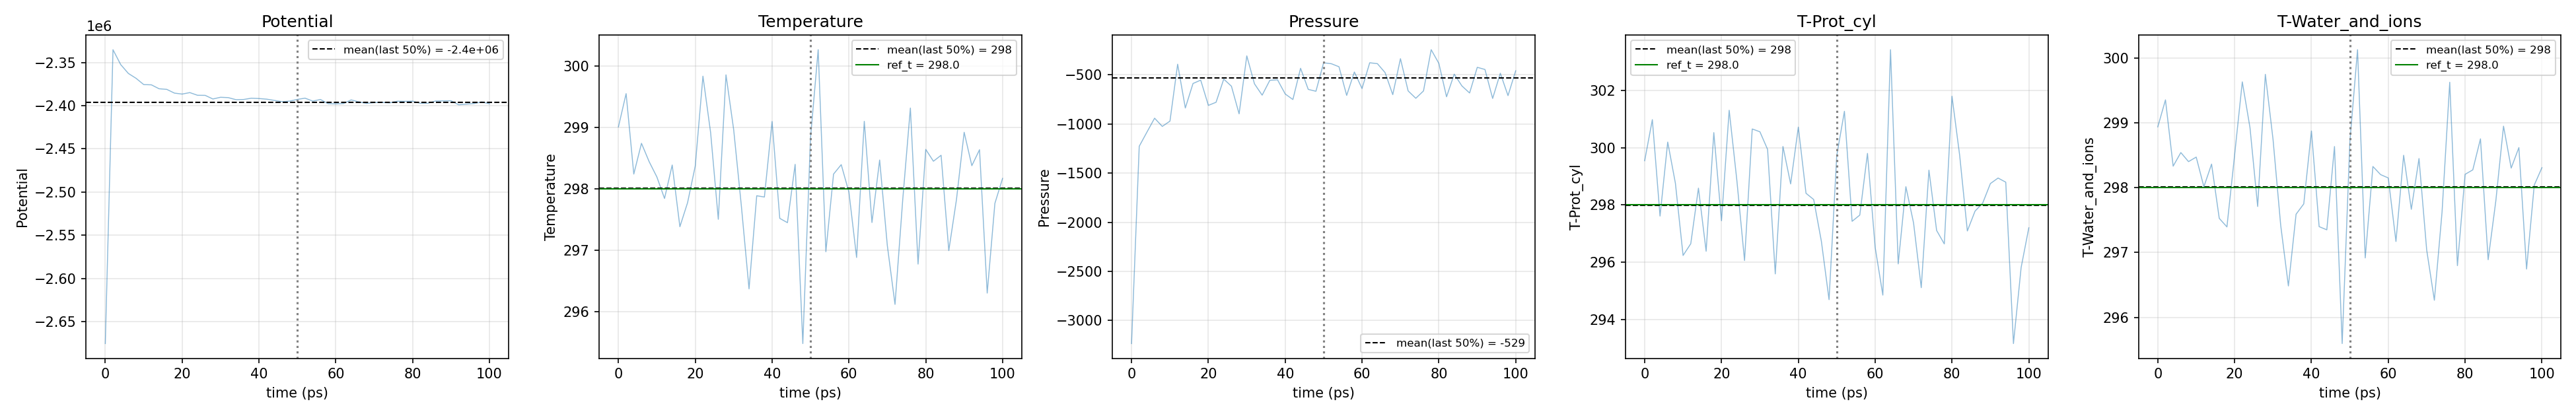

The file beside this chart, header and first rows:
time_ps, Potential, Temperature, Pressure, T-Prot_cyl, T-Water_and_ions
0.0, -2675144, 299, -3234, 299.5, 298.9
2.0, -2335296, 299.6, -1227, 301, 299.4
4.0, -2352474, 298.2, -1083, 297.6, 298.3
6.0, -2362761, 298.7, -940.9, 300.2, 298.5
8.0, -2368382, 298.4, -1025, 298.8, 298.4
10.0, -2375640, 298.2, -970.7, 296.2, 298.5
12.0, -2375940, 297.8, -391.4, 296.6, 298
14.0, -2380472, 298.4, -837, 298.6, 298.4
16.0, -2381183, 297.4, -587.9, 296.4, 297.5
18.0, -2385510, 297.8, -553.6, 300.5, 297.4
20.0, -2386620, 298.4, -810.6, 297.4, 298.5
22.0, -2384908, 299.8, -778.9, 301.3, 299.6
24.0, -2388000, 298.9, -543.3, 298.9, 298.9
26.0, -2388110, 297.5, -615.2, 296.1, 297.7
28.0, -2392288, 299.9, -896.7, 300.7, 299.7
30.0, -2390317, 299, -306.7, 300.6, 298.7
32.0, -2390706, 297.7, -591.2, 299.9, 297.4
34.0, -2393096, 296.4, -706.5, 295.6, 296.5
36.0, -2392891, 297.9, -555.3, 300, 297.6
38.0, -2391390, 297.9, -550.2, 298.7, 297.7
40.0, -2391763, 299.1, -694.5, 300.7, 298.9
42.0, -2392511, 297.5, -750.8, 298.4, 297.4
44.0, -2393923, 297.5, -433, 298.2, 297.3
46.0, -2395397, 298.4, -647.9, 296.7, 298.6
48.0, -2394756, 295.5, -666.8, 294.7, 295.6
50.0, -2392776, 298.8, -377, 299.7, 298.7
52.0, -2391345, 300.3, -386.5, 301.3, 300.1
54.0, -2394738, 297, -417.5, 297.4, 296.9
56.0, -2392874, 298.2, -708.8, 297.6, 298.3
58.0, -2397706, 298.4, -471, 299.8, 298.2
60.0, -2397985, 297.9, -639.1, 296.5, 298.1
62.0, -2397577, 296.9, -376.9, 294.8, 297.2
64.0, -2393359, 299.1, -386, 303.4, 298.5
66.0, -2395638, 297.5, -477.1, 295.9, 297.7
68.0, -2397416, 298.5, -701.2, 298.6, 298.4
70.0, -2396467, 297.1, -335.4, 297.4, 297
72.0, -2396193, 296.1, -663.3, 295.1, 296.3
74.0, -2396788, 297.8, -738.3, 299.2, 297.6
76.0, -2394882, 299.3, -663.6, 297.1, 299.6
78.0, -2395041, 296.8, -243.9, 296.6, 296.8
80.0, -2394818, 298.6, -383.1, 301.8, 298.2
82.0, -2397253, 298.5, -723, 299.7, 298.3
84.0, -2397180, 298.5, -492.8, 297.1, 298.8
86.0, -2394632, 297, -612.7, 297.8, 296.9
88.0, -2394515, 297.8, -684.4, 298.1, 297.8
90.0, -2394314, 298.9, -423.2, 298.7, 298.9
92.0, -2399007, 298.4, -445.1, 298.9, 298.3
94.0, -2398226, 298.6, -739.9, 298.8, 298.6
96.0, -2397542, 296.3, -483.4, 293.2, 296.7
98.0, -2395657, 297.8, -711.2, 295.8, 298
100.0, -2397835, 298.2, -458.2, 297.2, 298.3
